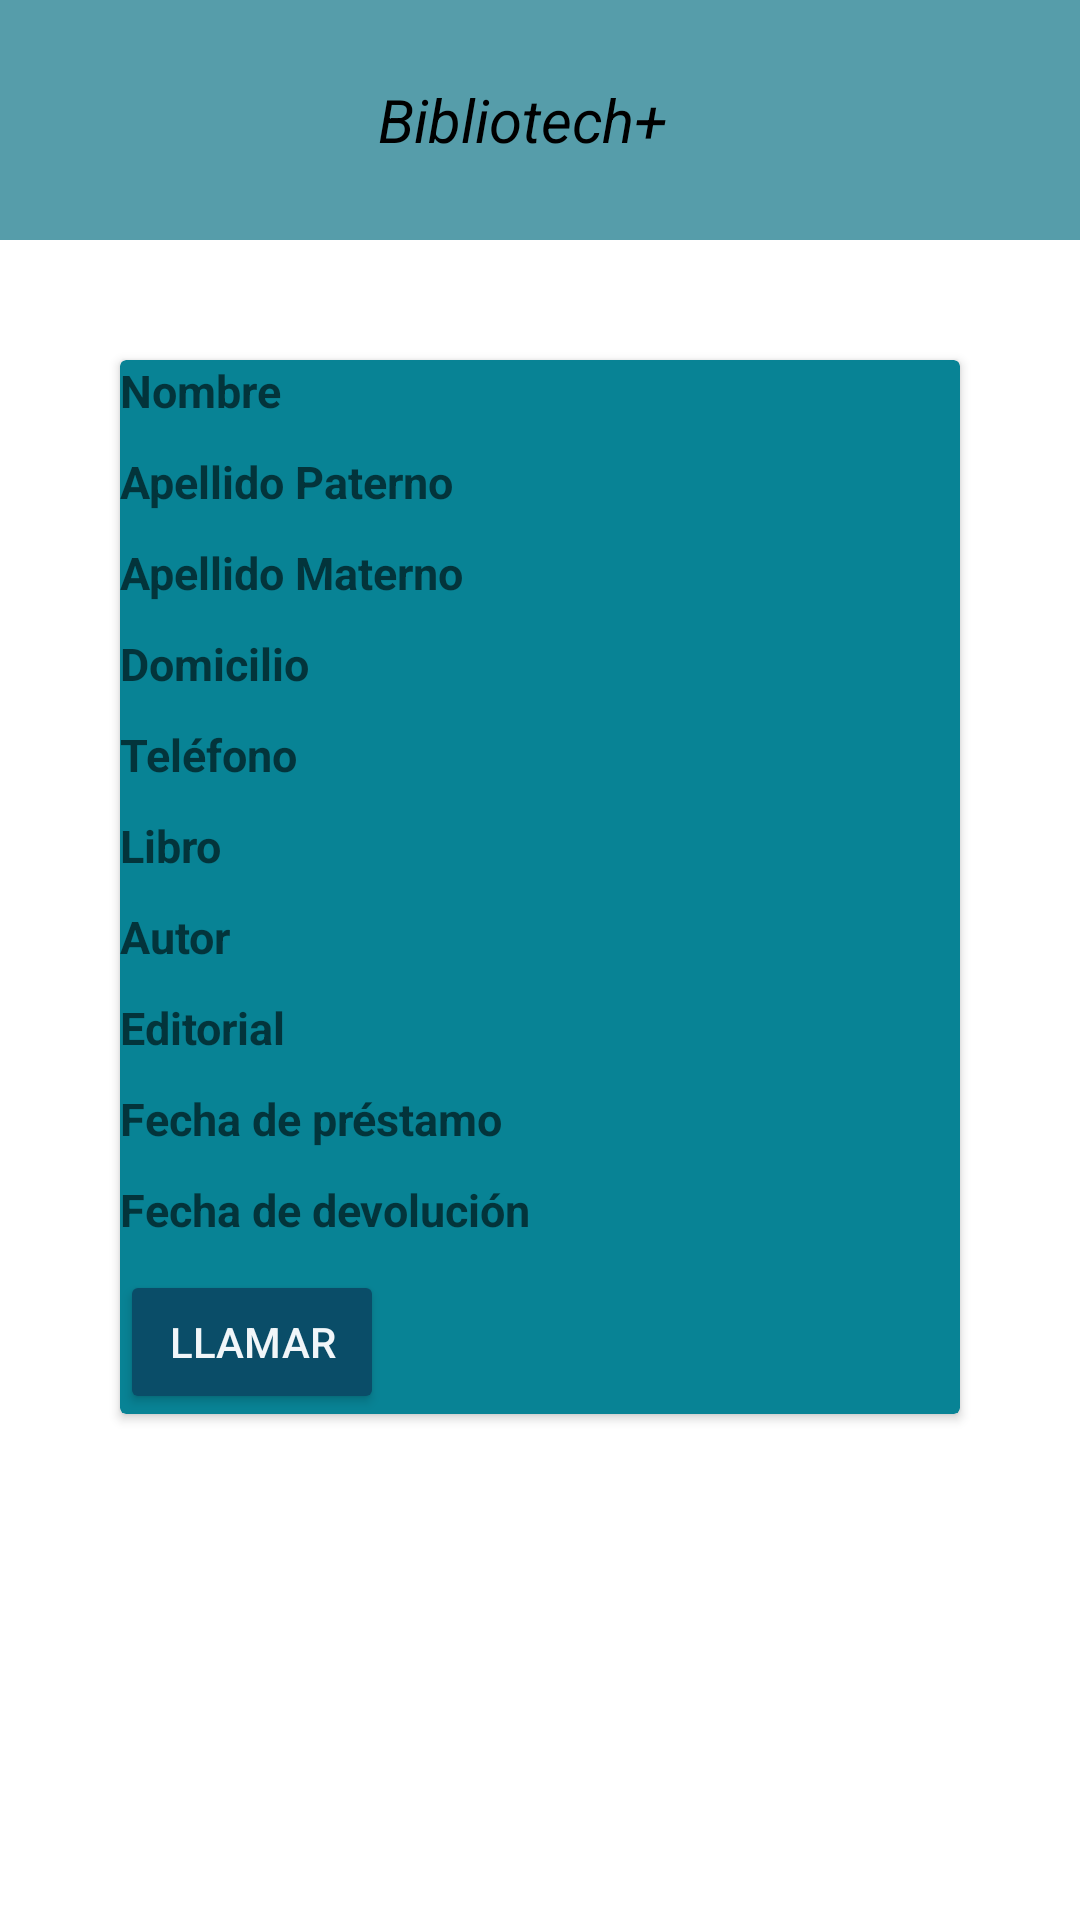

Write the Android layout XML for this screen, with the resource values it uses.
<!-- AndroidManifest.xml: application theme Theme.20300663_PI_Movil -->
<!-- res/layout/activity_carta.xml -->
<?xml version="1.0" encoding="utf-8"?>
<LinearLayout xmlns:android="http://schemas.android.com/apk/res/android"
    xmlns:app="http://schemas.android.com/apk/res-auto"
    xmlns:tools="http://schemas.android.com/tools"
    android:layout_width="match_parent"
    android:layout_height="match_parent"
    tools:context=".carta"
    android:orientation="vertical">

    <include
        android:id="@+id/toolbar"
        layout="@layout/toolbar"/>

    <androidx.cardview.widget.CardView
        android:id="@+id/l_card"
        android:layout_width="match_parent"
        android:layout_height="wrap_content"
        android:layout_gravity="center"
        android:backgroundTint="@color/azul_v2"
        android:layout_margin="40dp">

        <ImageView
            android:layout_width="match_parent"
            android:layout_height="308dp"
            android:src="@drawable/logo_bibliotech"
            android:alpha="0.7"/>

        <LinearLayout
            android:layout_width="match_parent"
            android:layout_height="match_parent"
            android:orientation="vertical">

            <TextView
                android:id="@+id/tx_nom"
                android:layout_width="wrap_content"
                android:layout_height="wrap_content"
                android:layout_marginBottom="10dp"
                android:textColor="@color/gris"
                android:hint="Nombre"
                android:textStyle="bold"
                android:textSize="15sp" />

            <TextView
                android:id="@+id/tx_ap"
                android:layout_width="wrap_content"
                android:layout_height="wrap_content"
                android:layout_marginBottom="10dp"
                android:hint="Apellido Paterno"
                android:textColor="@color/gris"
                android:textStyle="bold"
                android:textSize="15sp" />

            <TextView
                android:id="@+id/tx_am"
                android:layout_width="wrap_content"
                android:layout_height="wrap_content"
                android:layout_marginBottom="10dp"
                android:hint="Apellido Materno"
                android:textColor="@color/gris"
                android:textStyle="bold"
                android:textSize="15sp" />

            <TextView
                android:id="@+id/tx_d"
                android:layout_width="wrap_content"
                android:layout_height="wrap_content"
                android:layout_marginBottom="10dp"
                android:hint="Domicilio"
                android:textColor="@color/gris"
                android:textStyle="bold"
                android:textSize="15sp" />

            <TextView
                android:id="@+id/tx_tel"
                android:layout_width="wrap_content"
                android:layout_height="wrap_content"
                android:layout_marginBottom="10dp"
                android:hint="Teléfono"
                android:textColor="@color/gris"
                android:textStyle="bold"
                android:textSize="15sp" />

            <TextView
                android:id="@+id/tx_libro"
                android:layout_width="wrap_content"
                android:layout_height="wrap_content"
                android:layout_marginBottom="10dp"
                android:hint="Libro"
                android:textColor="@color/gris"
                android:textStyle="bold"
                android:textSize="15sp" />

            <TextView
                android:id="@+id/tx_autor"
                android:layout_width="wrap_content"
                android:layout_height="wrap_content"
                android:layout_marginBottom="10dp"
                android:hint="Autor"
                android:textColor="@color/gris"
                android:textStyle="bold"
                android:textSize="15sp" />

            <TextView
                android:id="@+id/tx_edit"
                android:layout_width="wrap_content"
                android:layout_height="wrap_content"
                android:layout_marginBottom="10dp"
                android:hint="Editorial"
                android:textColor="@color/gris"
                android:textStyle="bold"
                android:textSize="15sp" />

            <TextView
                android:id="@+id/tx_fpres"
                android:layout_width="wrap_content"
                android:layout_height="wrap_content"
                android:layout_marginBottom="10dp"
                android:hint="Fecha de préstamo"
                android:textColor="@color/gris"
                android:textStyle="bold"
                android:textSize="15sp" />

            <TextView
                android:id="@+id/tx_fdev"
                android:layout_width="wrap_content"
                android:layout_height="wrap_content"
                android:layout_marginBottom="10dp"
                android:hint="Fecha de devolución"
                android:textColor="@color/gris"
                android:textStyle="bold"
                android:textSize="15sp" />

            <Button
                android:id="@+id/b_llamar"
                android:layout_width="wrap_content"
                android:layout_height="wrap_content"
                android:text="Llamar"
                app:icon="@android:drawable/stat_sys_phone_call"
                android:textColor="@color/gris"
                android:backgroundTint="@color/azul_v3"/>

        </LinearLayout>
    </androidx.cardview.widget.CardView>

</LinearLayout>
<!-- res/layout/toolbar.xml (included above) -->
<?xml version="1.0" encoding="utf-8"?>
<androidx.appcompat.widget.Toolbar xmlns:android="http://schemas.android.com/apk/res/android"
    android:layout_width="match_parent"
    android:background="@color/azul_v5"
    android:layout_height="80dp">

    <LinearLayout
        android:layout_width="match_parent"
        android:layout_height="match_parent"
        android:orientation="horizontal">

        <ImageView
            android:layout_width="100dp"
            android:layout_height="wrap_content"
            android:src="@drawable/logo_bibliotech"/>

        <TextView
            android:layout_width="wrap_content"
            android:layout_height="wrap_content"
            android:layout_gravity="center"
            android:layout_marginHorizontal="10dp"
            android:text="Bibliotech+"
            android:textStyle="italic"
            android:textColor="@color/black"
            android:textSize="20sp" />
    </LinearLayout>
</androidx.appcompat.widget.Toolbar>
<!-- resources referenced by this layout -->
<resources>
  <color name="azul_v2">#088395</color>
  <color name="azul_v3">#0A4D68</color>
  <color name="azul_v5">#569DAA</color>
  <color name="black">#FF000000</color>
  <color name="gris">#F1F6F9</color>
  <style name="Theme.20300663_PI_Movil" parent="Theme.MaterialComponents.DayNight.NoActionBar">
          
          <item name="colorPrimary">@color/purple_500</item>
          <item name="colorPrimaryVariant">@color/purple_700</item>
          <item name="colorOnPrimary">@color/white</item>
          
          <item name="colorSecondary">@color/teal_200</item>
          <item name="colorSecondaryVariant">@color/teal_700</item>
          <item name="colorOnSecondary">@color/black</item>
          
          <item name="android:statusBarColor">?attr/colorPrimaryVariant</item>
          
      </style>
  <color name="purple_500">#FF6200EE</color>
  <color name="purple_700">#FF3700B3</color>
  <color name="white">#FFFFFFFF</color>
  <color name="teal_200">#FF03DAC5</color>
  <color name="teal_700">#FF018786</color>
</resources>
